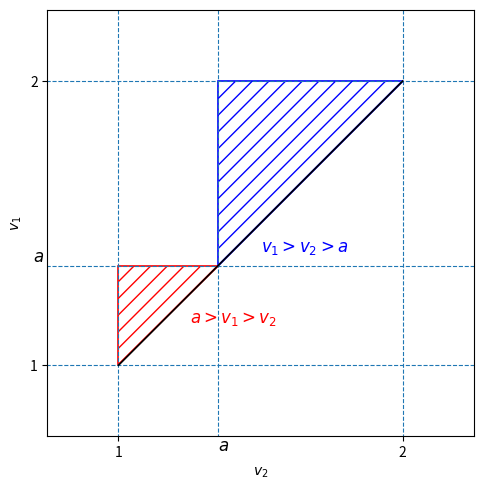

Write Python code to recreate this figure. (Note: this script raises an exception after producing the figure.)
import matplotlib.pyplot as plt
from matplotlib.patches import Polygon

# figure 1
fig, ax = plt.subplots(figsize=(5, 5))
alpha = 1.35

for y in [1, alpha, 2]:
    ax.hlines(y, 0, 3, linestyles="dashed", linewidth=0.8)
for x in [1, alpha, 2]:
    ax.vlines(x, 0, 3, linestyles="dashed", linewidth=0.8)

ax.plot([1, 2], [1, 2], color="black", linewidth=1.2)

lower_triangle = Polygon(
    [[1, 1], [1, alpha], [alpha, alpha]],
    closed=True,
    fill=False,
    hatch="//",
    linewidth=1.2,
    color="r",
)
upper_triangle = Polygon(
    [[alpha, alpha], [alpha, 2], [2, 2]],
    closed=True,
    fill=False,
    hatch="//",
    linewidth=1.2,
    color="b",
)
ax.add_patch(lower_triangle)
ax.add_patch(upper_triangle)

ax.text(0.7, alpha, r"$a$", fontsize=12, va="bottom")
ax.text(alpha, 0.7, r"$a$", fontsize=12, ha="left")
ax.text(1.25, 1.15, r"$a>v_1>v_2$", fontsize=12, color="red")
ax.text(1.5, 1.4, r"$v_1>v_2>a$", fontsize=12, color="blue")

ax.set_xticks([1, 2])
ax.set_yticks([1, 2])
ax.set_xlabel(r"$v_2$")
ax.set_ylabel(r"$v_1$")
ax.set_xlim(0.75, 2.25)
ax.set_ylim(0.75, 2.25)

ax.set_aspect("equal", adjustable="box")
plt.tight_layout()
plt.savefig("res/figure1.png")
plt.close()

# figure 2
fig, ax = plt.subplots(figsize=(5, 5))

v2, v3 = 1.8, 1.1
x_vals = [0, 1, 2, 3, 4]
y_vals = [v2, v2, v3, v2, v2]
ax.plot(x_vals, y_vals, color="black", linewidth=1.2)
ax.hlines(v3, 0, 4, linestyles="dashed", linewidth=0.8)

for y in [1, 2, 3]:
    ax.vlines(y, 0, 2.5, linestyles="dashed", linewidth=0.8)

triangle = Polygon(
    [[1, v2], [2, v3], [3, v2]],
    closed=True,
    fill=False,
    hatch="//",
    linewidth=1.2,
    color="r",
)
ax.add_patch(triangle)

ax.text(2, v2 + 0.1, "LOST DISTANCE", fontsize=12, color="red")

ax.set_xlim(0, 4)
ax.set_ylim(0, 2.3)
ax.set_xticks([1, 2, 3])
ax.set_yticks([v2, v3])
ax.set_xticklabels([r"$t_0$", r"$t_0+t_s$", r"$t_0+2t_s$"])
ax.set_yticklabels([r"$v_2$", r"$v_3$"])

ax.set_aspect("equal", adjustable="box")
plt.tight_layout()
plt.savefig("res/figure2.png")
plt.close()
